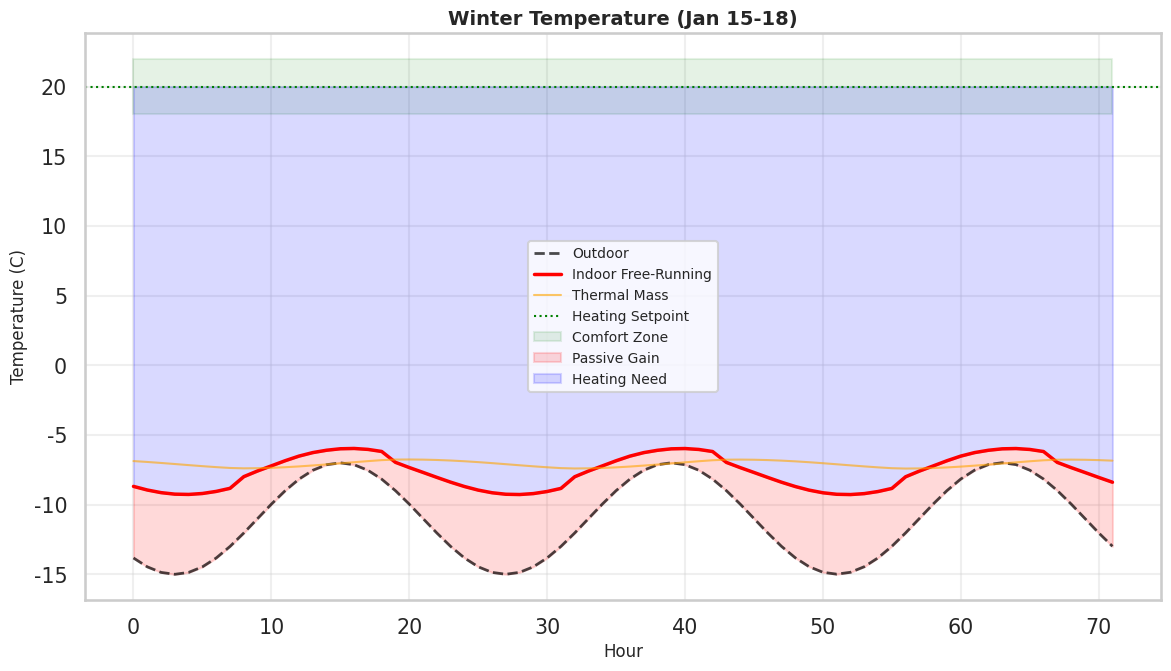
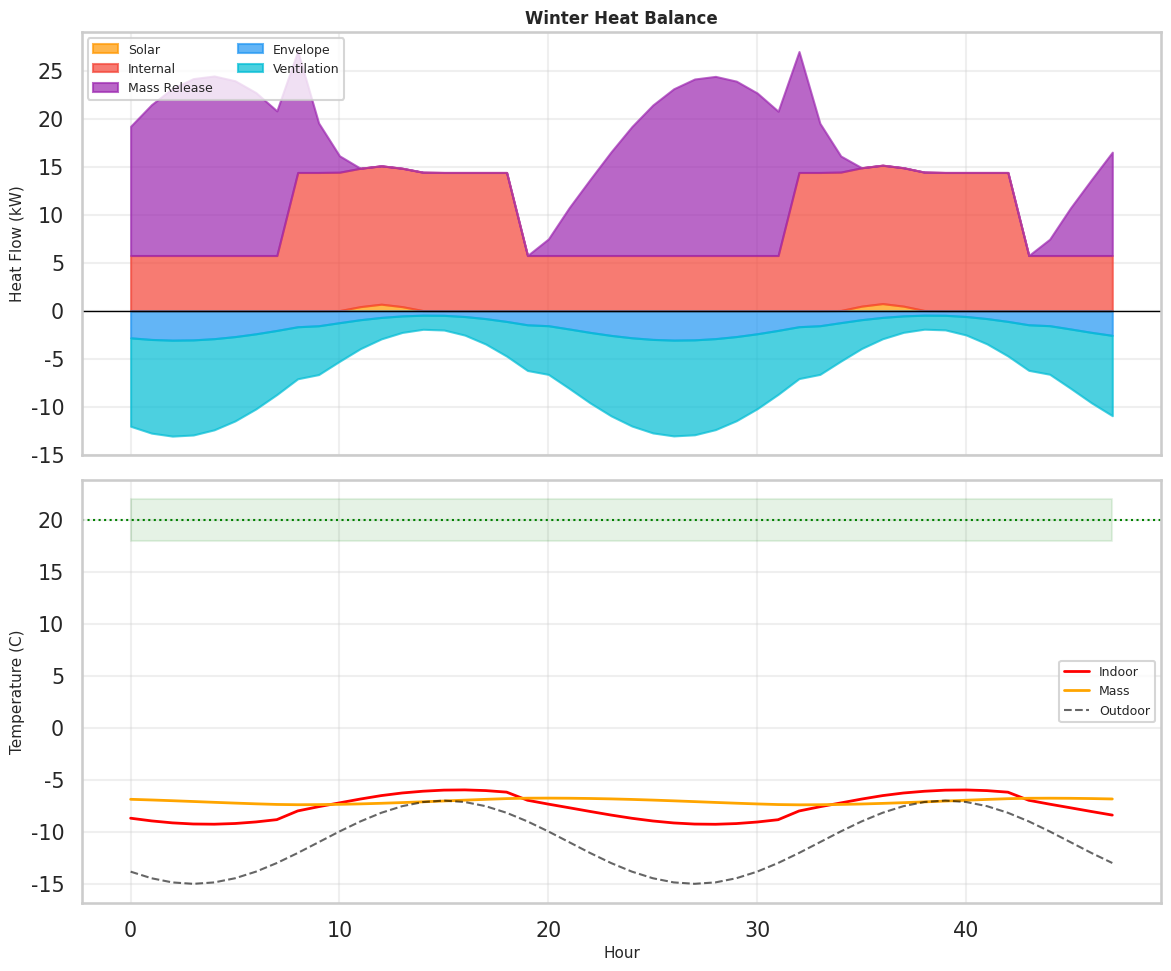
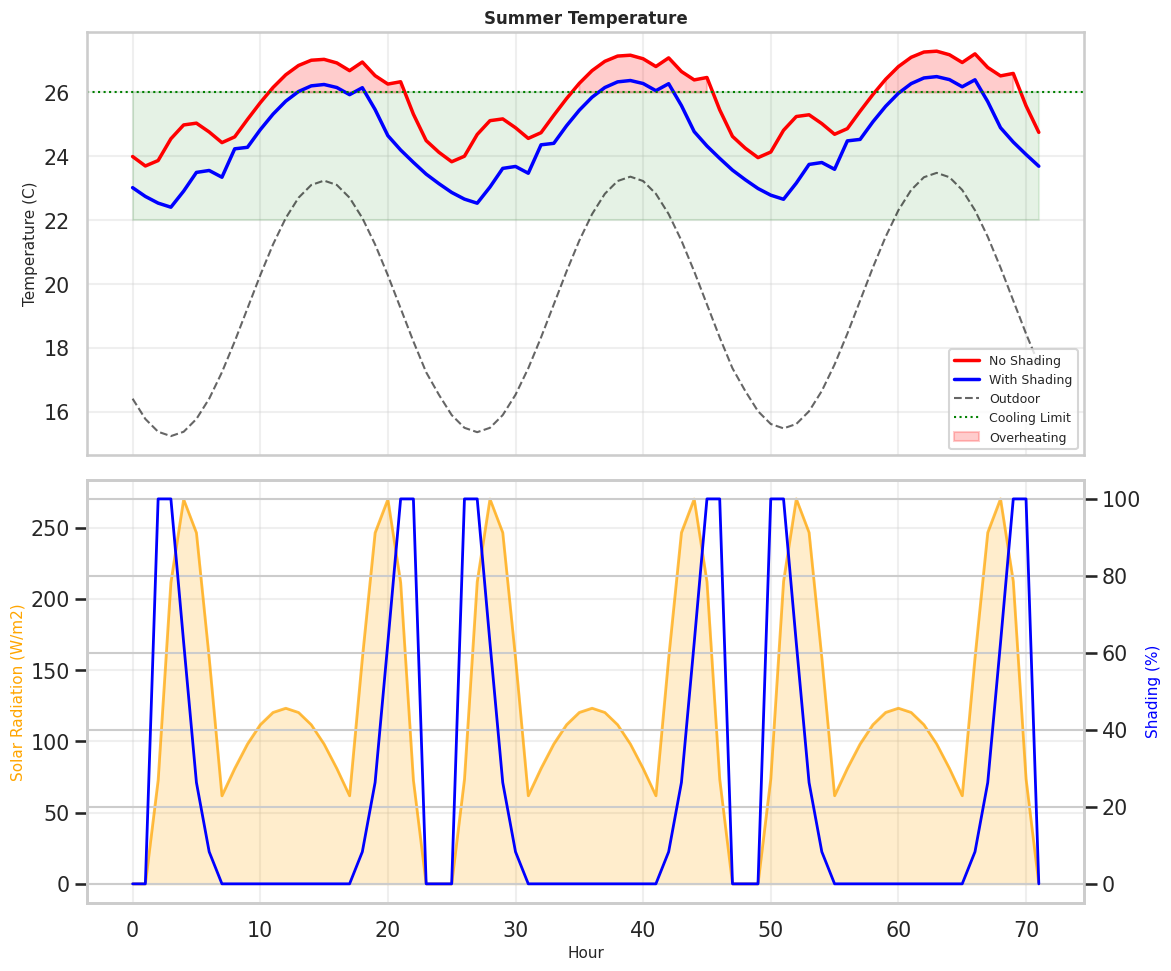
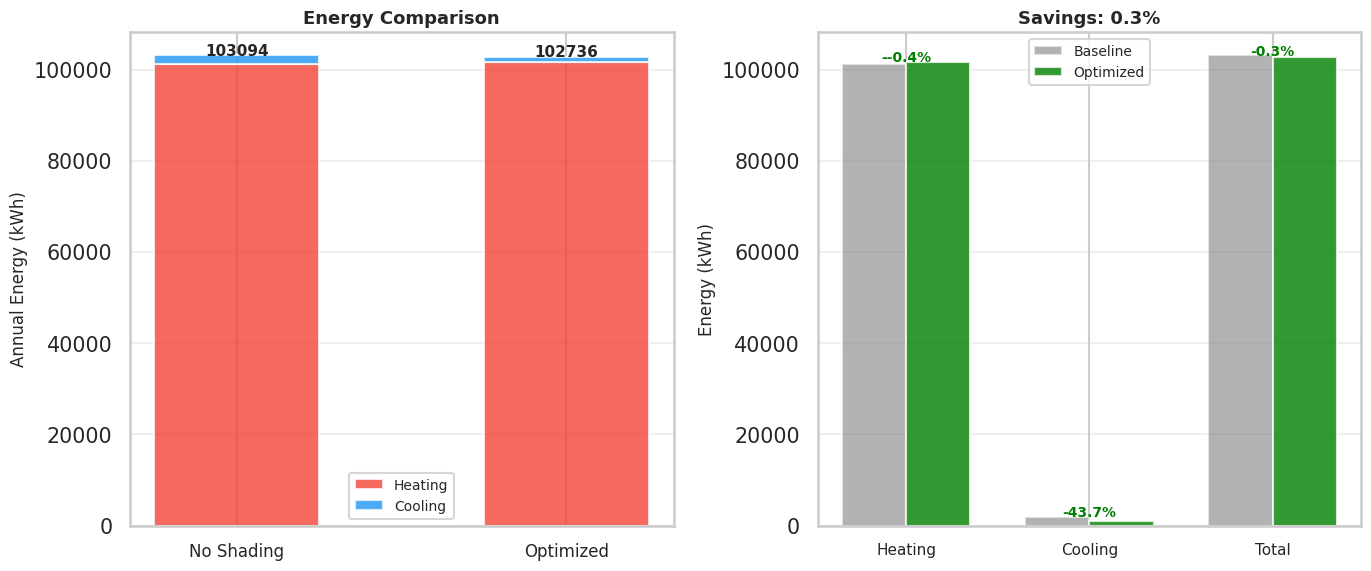

The matplotlib source for these figures, in order:
"""
Borealis高纬度被动式建筑热模型
"""

import numpy as np
import pandas as pd
import matplotlib.pyplot as plt
import seaborn as sns

plt.rcParams['font.sans-serif'] = ['Arial Unicode MS', 'SimHei', 'Microsoft YaHei', 'sans-serif']
plt.rcParams['axes.unicode_minus'] = False
sns.set_context("talk", font_scale=0.9)
sns.set_style("whitegrid")

# 常数
EARTH_TILT_DEG = 23.44
SOLAR_CONSTANT = 1361.0
AIR_DENSITY = 1.2
AIR_CP = 1005.0

# 气候参数
BOREALIS_LAT = 65.0
BASE_TEMP = 5.0
SEASONAL_AMP = 16.0
DAILY_SWING = 8.0

# 围护
U_WALL = 0.15
U_WINDOW = 0.80
SHGC = 0.55


class SolarEngine:
    def __init__(self, latitude_deg):
        self.lat = np.deg2rad(latitude_deg)
        
    def solar_declination(self, day_of_year):
        return np.deg2rad(EARTH_TILT_DEG) * np.sin(2 * np.pi * (284 + day_of_year) / 365.25)
    
    def solar_altitude_azimuth(self, day, hour):
        decl = self.solar_declination(day)
        hour_angle = np.deg2rad((hour - 12.0) * 15.0)
        
        sin_alt = (np.sin(self.lat) * np.sin(decl) + 
                   np.cos(self.lat) * np.cos(decl) * np.cos(hour_angle))
        sin_alt = np.clip(sin_alt, -1.0, 1.0)
        altitude = np.arcsin(sin_alt)
        
        cos_az_num = (np.sin(decl) - np.sin(self.lat) * sin_alt)
        cos_az_den = (np.cos(self.lat) * np.cos(altitude))
        
        if abs(cos_az_den) < 1e-8:
            azimuth = 0.0
        else:
            cos_az = cos_az_num / cos_az_den
            cos_az = np.clip(cos_az, -1.0, 1.0)
            azimuth = np.arccos(cos_az)
            if hour > 12:
                azimuth = -azimuth
                
        return altitude, azimuth
    
    def extraterrestrial_irradiance(self, day):
        B = 2 * np.pi * day / 365.0
        correction = 1.00011 + 0.034221 * np.cos(B) + 0.00128 * np.sin(B)
        return SOLAR_CONSTANT * correction
    
    def direct_normal_irradiance(self, altitude, day):
        if altitude <= 0:
            return 0.0
            
        zenith = np.pi / 2 - altitude
        zenith_deg = np.rad2deg(zenith)
        
        if zenith_deg >= 90:
            return 0.0
            
        air_mass = 1.0 / (np.cos(zenith) + 0.50572 * (96.07995 - zenith_deg)**(-1.6364))
        tau_b = 0.56 * (np.exp(-0.65 * air_mass) + np.exp(-0.095 * air_mass))
        
        I_ext = self.extraterrestrial_irradiance(day)
        DNI = I_ext * tau_b
        
        return max(0.0, DNI)
    
    def diffuse_horizontal_irradiance(self, DNI, altitude):
        if altitude <= 0:
            return 0.0
        
        # 散射辐射约为直射的10-15%（晴天）
        DHI = 0.12 * DNI * np.sin(altitude)
        return max(0.0, DHI)
    
    def calc_irradiance_on_surface(self, day, hour, surface_tilt=90, surface_azimuth=0):
        alt, az = self.solar_altitude_azimuth(day, hour)
        
        if alt <= 0:
            return 0.0, alt, az
        
        DNI = self.direct_normal_irradiance(alt, day)
        DHI = self.diffuse_horizontal_irradiance(DNI, alt)
        
        beta = np.deg2rad(surface_tilt)
        gamma = np.deg2rad(surface_azimuth)
        
        cos_theta = max(0.0, np.sin(alt) * np.cos(beta) + 
                       np.cos(alt) * np.sin(beta) * np.cos(az - gamma))
        
        I_direct = DNI * cos_theta
        I_diffuse = DHI * (1 + np.cos(beta)) / 2
        
        albedo = 0.7 if (day < 90 or day > 300) else 0.2
        I_reflected = (DNI * np.sin(alt) + DHI) * albedo * (1 - np.cos(beta)) / 2
        
        I_total = I_direct + I_diffuse + I_reflected

        return I_total, alt, az

# ==========================================
# 2. 遮阳几何计算（几何意义明确）
# ==========================================

class ShadingGeometry:
    def __init__(self, overhang_depth, window_height):
        self.depth = overhang_depth
        self.height = window_height
        
    def calc_shading_fraction(self, altitude, azimuth):
        if altitude <= 0 or self.depth <= 0:
            return 0.0
        
        ratio = self.depth / self.height
        shadow_ratio = ratio / max(np.tan(altitude), 1e-6)
        azimuth_factor = max(0.0, np.cos(azimuth))
        
        return float(np.clip(shadow_ratio * azimuth_factor, 0.0, 1.0))


class BuildingThermalModel:
    def __init__(self, name, overhang_depth=0.0):
        self.name = name
        self.vent_active = False
        
        # 几何
        self.width = 60.0
        self.depth_dim = 24.0
        self.height = 7.0
        self.floor_area = self.width * self.depth_dim * 2
        self.volume = self.width * self.depth_dim * self.height
        self.window_area = (self.width * self.height) * 0.45
        
        wall_area = 2 * (self.width + self.depth_dim) * self.height
        roof_area = self.width * self.depth_dim
        opaque_area = wall_area + roof_area - self.window_area
        
        # 热阻
        self.UA_window = self.window_area * U_WINDOW
        self.UA_opaque = opaque_area * U_WALL
        self.UA_envelope = self.UA_window + self.UA_opaque
        
        self.ACH_infiltration = 0.5
        self.UA_infiltration = (self.volume * self.ACH_infiltration / 3600) * AIR_DENSITY * AIR_CP
        
        # 热容
        self.C_air = self.volume * AIR_DENSITY * AIR_CP
        
        concrete_thickness_eff = 0.10
        concrete_density = 2400.0
        concrete_cp = 880.0
        thermal_mass_area = self.floor_area * 1.2
        self.C_mass = thermal_mass_area * concrete_thickness_eff * concrete_density * concrete_cp
        
        h_convection = 2.5
        self.UA_coupling = thermal_mass_area * h_convection
        
        self.shading = ShadingGeometry(overhang_depth, window_height=self.height * 0.8)
        self.solar = SolarEngine(BOREALIS_LAT)
        
        dt = 3600
        tau_air = self.C_air / (self.UA_envelope + self.UA_infiltration + self.UA_coupling)
        tau_mass = self.C_mass / self.UA_coupling
        
        print(f"\n=== {self.name} ===")
        print(f"Size: {self.width}m x {self.depth_dim}m x {self.height}m")
        print(f"UA_envelope: {self.UA_envelope:.0f} W/K")
        print(f"C_air: {self.C_air/1e6:.1f} MJ/K, C_mass: {self.C_mass/1e6:.0f} MJ/K")
        print(f"Overhang: {overhang_depth:.2f} m")
        
    def calculate_outdoor_temperature(self, day, hour):
        T_seasonal = BASE_TEMP - SEASONAL_AMP * np.cos(2 * np.pi * (day - 15) / 365.0)
        T_daily = (DAILY_SWING / 2) * np.sin(2 * np.pi * (hour - 9) / 24.0)
        return T_seasonal + T_daily
    
    def calculate_solar_heat_gain(self, day, hour):
        I_total, alt, az = self.solar.calc_irradiance_on_surface(day, hour, 
                                                                   surface_tilt=90, 
                                                                   surface_azimuth=0)
        shading_fraction = self.shading.calc_shading_fraction(alt, az)
        Q_solar_total = I_total * (1 - shading_fraction) * self.window_area * SHGC
        
        Q_solar_to_mass = Q_solar_total * 0.6
        Q_solar_to_air = Q_solar_total * 0.4
        
        return Q_solar_to_mass, Q_solar_to_air, I_total, shading_fraction
    
    def calculate_internal_gains(self, hour):
        if 8 <= hour <= 18:
            Q_internal_total = 5.0 * self.floor_area
        else:
            Q_internal_total = 2.0 * self.floor_area
        
        return Q_internal_total * 0.5, Q_internal_total * 0.5
    
    def calculate_ventilation_load(self, T_air, T_out, day, hour, dt=3600):
        is_summer = (160 < day < 230)
        is_daytime = (8 <= hour <= 20)
        
        if is_summer and is_daytime:
            if not self.vent_active and T_air > 24.0:
                self.vent_active = True
            elif self.vent_active and T_air < 20.0:
                self.vent_active = False
        else:
            self.vent_active = False
            
        if self.vent_active and T_air > T_out:
            dT = T_air - T_out
            smooth_factor = np.clip((T_air - 20.0) / 4.0, 0.1, 1.0)
            ACH_natural = 0.5 + min(3.0, 0.4 * dT) * smooth_factor
            UA_vent = (self.volume * ACH_natural / 3600) * AIR_DENSITY * AIR_CP
        else:
            UA_vent = self.UA_infiltration
            
        phi = UA_vent * dt / self.C_air
        if phi > 0.5:
            UA_vent = UA_vent / (1 + phi)
            
        return UA_vent * (T_out - T_air)
    
    def thermal_step(self, T_air, T_mass, T_out, day, hour, dt=3600):
        Q_sol_mass, Q_sol_air, I_total, shade_frac = self.calculate_solar_heat_gain(day, hour)
        Q_int_mass, Q_int_air = self.calculate_internal_gains(hour)
        
        Q_envelope = self.UA_envelope * (T_out - T_air)
        Q_vent = self.calculate_ventilation_load(T_air, T_out, day, hour)
        Q_coupling = self.UA_coupling * (T_mass - T_air)
        
        alpha = 0.5
        dQ_air_explicit = Q_sol_air + Q_int_air + Q_envelope + Q_vent + alpha * Q_coupling
        implicit_factor = 1.0 / (1.0 + (1.0 - alpha) * self.UA_coupling * dt / self.C_air)
        
        dT_air = (dQ_air_explicit / self.C_air) * dt * implicit_factor
        T_air_new = np.clip(T_air + dT_air, -50, 60)
        
        dQ_mass = Q_sol_mass + Q_int_mass - Q_coupling
        T_mass_new = np.clip(T_mass + (dQ_mass / self.C_mass) * dt, -50, 60)
        
        heat_flows = {
            'Solar': Q_sol_mass + Q_sol_air,
            'Internal': Q_int_mass + Q_int_air,
            'Envelope': Q_envelope,
            'Ventilation': Q_vent,
            'MassRelease': Q_coupling,
            'I_total': I_total,
            'ShadeFraction': shade_frac
        }
        
        return T_air_new, T_mass_new, heat_flows
    
    def run_annual_simulation(self, setpoint_heating=20.0, setpoint_cooling=26.0):
        results = {
            'time_hours': [], 'day': [], 'hour': [],
            'T_out': [], 'T_air_free': [], 'T_mass': [], 'T_air_controlled': [],
            'Q_heating': [], 'Q_cooling': [],
            'Q_solar': [], 'Q_internal': [], 'Q_envelope': [], 'Q_ventilation': [],
            'Q_mass_release': [], 'I_solar': [], 'shade_fraction': []
        }
        
        print(f">>> Warmup (30 days)...")
        T_out_init = BASE_TEMP - SEASONAL_AMP
        T_air_free = T_out_init + 2
        T_mass = T_out_init + 1
        T_air_ctrl = setpoint_heating
        T_mass_ctrl = setpoint_heating - 2
        
        for day in range(-30, 0):
            for hour in range(24):
                T_out = self.calculate_outdoor_temperature(day, hour)
                T_air_free, T_mass, _ = self.thermal_step(T_air_free, T_mass, T_out, day, hour)
                T_air_ctrl, T_mass_ctrl, _ = self.thermal_step(T_air_ctrl, T_mass_ctrl, T_out, day, hour)
                
                if T_air_ctrl < setpoint_heating:
                    T_air_ctrl = setpoint_heating
                elif T_air_ctrl > setpoint_cooling:
                    T_air_ctrl = setpoint_cooling
        
        print(f"Warmup done: T_air={T_air_free:.1f}C, T_mass={T_mass:.1f}C")
        print(f">>> Running 365 days...")
        
        for day in range(365):
            if day % 60 == 0:
                print(f"  Day {day}...")
            
            for hour in range(24):
                time_h = day * 24 + hour
                T_out = self.calculate_outdoor_temperature(day, hour)
                
                T_air_free, T_mass, flows = self.thermal_step(T_air_free, T_mass, T_out, day, hour)
                T_pred, T_mass_ctrl, _ = self.thermal_step(T_air_ctrl, T_mass_ctrl, T_out, day, hour)
                
                Q_heat, Q_cool = 0.0, 0.0
                if T_pred < setpoint_heating:
                    Q_heat = (setpoint_heating - T_pred) * self.C_air / 3600.0
                    T_air_ctrl = setpoint_heating
                elif T_pred > setpoint_cooling:
                    Q_cool = (T_pred - setpoint_cooling) * self.C_air / 3600.0
                    T_air_ctrl = setpoint_cooling
                else:
                    T_air_ctrl = T_pred
                
                results['time_hours'].append(time_h)
                results['day'].append(day)
                results['hour'].append(hour)
                results['T_out'].append(T_out)
                results['T_air_free'].append(T_air_free)
                results['T_mass'].append(T_mass)
                results['T_air_controlled'].append(T_air_ctrl)
                results['Q_heating'].append(Q_heat)
                results['Q_cooling'].append(Q_cool)
                results['Q_solar'].append(flows['Solar'])
                results['Q_internal'].append(flows['Internal'])
                results['Q_envelope'].append(flows['Envelope'])
                results['Q_ventilation'].append(flows['Ventilation'])
                results['Q_mass_release'].append(flows['MassRelease'])
                results['I_solar'].append(flows['I_total'])
                results['shade_fraction'].append(flows['ShadeFraction'])
        
        print(">>> Done!")
        return pd.DataFrame(results)


# ========== 可视化 ==========

def plot_winter_temperature_contrast(df, start_day=15, days=3):
    start_h = start_day * 24
    end_h = start_h + days * 24
    df_slice = df.iloc[start_h:end_h]
    hours = np.arange(len(df_slice))
    
    fig, ax = plt.subplots(figsize=(12, 7))
    
    ax.plot(hours, df_slice['T_out'], 'k--', linewidth=2, alpha=0.7, label='Outdoor')
    ax.plot(hours, df_slice['T_air_free'], 'r-', linewidth=2.5, label='Indoor Free-Running')
    ax.plot(hours, df_slice['T_mass'], 'orange', linewidth=1.5, alpha=0.6, label='Thermal Mass')
    
    ax.axhline(20, color='green', linestyle=':', linewidth=1.5, label='Heating Setpoint')
    ax.fill_between(hours, 18, 22, color='green', alpha=0.1, label='Comfort Zone')
    
    ax.fill_between(hours, df_slice['T_out'], df_slice['T_air_free'], 
                     where=(df_slice['T_air_free'] > df_slice['T_out']),
                     color='red', alpha=0.15, label='Passive Gain')
    
    ax.fill_between(hours, df_slice['T_air_free'], 20, 
                     where=(df_slice['T_air_free'] < 20),
                     color='blue', alpha=0.15, label='Heating Need')
    
    ax.set_xlabel('Hour', fontsize=12)
    ax.set_ylabel('Temperature (C)', fontsize=12)
    ax.set_title(f'Winter Temperature (Jan {start_day}-{start_day+days})', fontsize=14, fontweight='bold')
    ax.legend(loc='best', fontsize=10)
    ax.grid(True, alpha=0.3)
    
    plt.tight_layout()
    plt.savefig('Fig1_Win_Ctrst.png', dpi=300, bbox_inches='tight')
    print("Saved: Fig1_Win_Ctrst.png")

def plot_winter_heat_balance(df, start_day=15, days=2):
    start_h = start_day * 24
    end_h = start_h + days * 24
    df_slice = df.iloc[start_h:end_h]
    hours = np.arange(len(df_slice))
    
    fig, (ax1, ax2) = plt.subplots(2, 1, figsize=(12, 10), sharex=True)
    
    solar = df_slice['Q_solar'].values / 1000
    internal = df_slice['Q_internal'].values / 1000
    mass_rel = df_slice['Q_mass_release'].values / 1000
    envelope = df_slice['Q_envelope'].values / 1000
    vent = df_slice['Q_ventilation'].values / 1000
    
    gains = np.zeros(len(hours))
    ax1.fill_between(hours, gains, gains + solar, color='#ff9800', alpha=0.7, label='Solar')
    gains += solar
    ax1.fill_between(hours, gains, gains + internal, color='#f44336', alpha=0.7, label='Internal')
    gains += internal
    ax1.fill_between(hours, gains, gains + np.maximum(mass_rel, 0), color='#9c27b0', alpha=0.7, label='Mass Release')
    
    losses = np.zeros(len(hours))
    ax1.fill_between(hours, losses, losses + envelope, color='#2196f3', alpha=0.7, label='Envelope')
    losses += envelope
    ax1.fill_between(hours, losses, losses + vent, color='#00bcd4', alpha=0.7, label='Ventilation')
    
    ax1.axhline(0, color='black', linewidth=1)
    ax1.set_ylabel('Heat Flow (kW)', fontsize=11)
    ax1.set_title('Winter Heat Balance', fontsize=12, fontweight='bold')
    ax1.legend(loc='upper left', fontsize=9, ncol=2)
    ax1.grid(True, alpha=0.3)
    
    ax2.plot(hours, df_slice['T_air_free'], 'r-', linewidth=2, label='Indoor')
    ax2.plot(hours, df_slice['T_mass'], 'orange', linewidth=2, label='Mass')
    ax2.plot(hours, df_slice['T_out'], 'k--', linewidth=1.5, alpha=0.6, label='Outdoor')
    ax2.axhline(20, color='green', linestyle=':', linewidth=1.5)
    ax2.fill_between(hours, 18, 22, color='green', alpha=0.1)
    
    ax2.set_xlabel('Hour', fontsize=11)
    ax2.set_ylabel('Temperature (C)', fontsize=11)
    ax2.legend(loc='best', fontsize=9)
    ax2.grid(True, alpha=0.3)
    
    plt.tight_layout()
    plt.savefig('Fig2_Win_Balance.png', dpi=300, bbox_inches='tight')
    print("Saved: Fig2_Win_Balance.png")

def plot_summer_shading_effectiveness(df_shaded, df_no_shade, start_day=170, days=3):
    start_h = start_day * 24
    end_h = start_h + days * 24
    df_s = df_shaded.iloc[start_h:end_h]
    df_n = df_no_shade.iloc[start_h:end_h]
    hours = np.arange(len(df_s))
    
    fig, (ax1, ax2) = plt.subplots(2, 1, figsize=(12, 10), sharex=True)
    
    ax1.plot(hours, df_n['T_air_free'], 'r-', linewidth=2.5, label='No Shading')
    ax1.plot(hours, df_s['T_air_free'], 'b-', linewidth=2.5, label='With Shading')
    ax1.plot(hours, df_s['T_out'], 'k--', linewidth=1.5, alpha=0.6, label='Outdoor')
    ax1.axhline(26, color='green', linestyle=':', linewidth=1.5, label='Cooling Limit')
    ax1.fill_between(hours, 22, 26, color='green', alpha=0.1)
    ax1.fill_between(hours, 26, df_n['T_air_free'], where=(df_n['T_air_free'] > 26),
                      color='red', alpha=0.2, label='Overheating')
    
    ax1.set_ylabel('Temperature (C)', fontsize=11)
    ax1.set_title('Summer Temperature', fontsize=12, fontweight='bold')
    ax1.legend(loc='best', fontsize=9)
    ax1.grid(True, alpha=0.3)
    
    ax2_twin = ax2.twinx()
    ax2.plot(hours, df_s['I_solar'], 'orange', linewidth=2, alpha=0.7, label='Solar')
    ax2.fill_between(hours, 0, df_s['I_solar'], color='orange', alpha=0.2)
    ax2_twin.plot(hours, df_s['shade_fraction'] * 100, 'b-', linewidth=2, label='Shading %')
    
    ax2.set_xlabel('Hour', fontsize=11)
    ax2.set_ylabel('Solar Radiation (W/m2)', fontsize=11, color='orange')
    ax2_twin.set_ylabel('Shading (%)', fontsize=11, color='blue')
    ax2.grid(True, alpha=0.3)
    
    plt.tight_layout()
    plt.savefig('Fig3_Sum_Shade.png', dpi=300, bbox_inches='tight')
    print("Saved: Fig3_Sum_Shade.png")

def plot_annual_energy_summary(df_optimized, df_baseline):
    heat_opt = df_optimized['Q_heating'].sum() / 1000
    cool_opt = df_optimized['Q_cooling'].sum() / 1000
    total_opt = heat_opt + cool_opt
    
    heat_base = df_baseline['Q_heating'].sum() / 1000
    cool_base = df_baseline['Q_cooling'].sum() / 1000
    total_base = heat_base + cool_base
    
    savings = (total_base - total_opt) / total_base * 100 if total_base > 0 else 0
    
    fig, (ax1, ax2) = plt.subplots(1, 2, figsize=(14, 6))
    
    width = 0.6
    x = [0, 1.2]
    
    ax1.bar(x, [heat_base, heat_opt], width, color='#f44336', alpha=0.8, label='Heating')
    ax1.bar(x, [cool_base, cool_opt], width, bottom=[heat_base, heat_opt], 
            color='#2196f3', alpha=0.8, label='Cooling')
    
    ax1.text(x[0], total_base + 50, f'{total_base:.0f}', ha='center', fontsize=11, fontweight='bold')
    ax1.text(x[1], total_opt + 50, f'{total_opt:.0f}', ha='center', fontsize=11, fontweight='bold')
    
    ax1.set_xticks(x)
    ax1.set_xticklabels(['No Shading', 'Optimized'], fontsize=12)
    ax1.set_ylabel('Annual Energy (kWh)', fontsize=12)
    ax1.set_title('Energy Comparison', fontsize=13, fontweight='bold')
    ax1.legend(fontsize=10)
    ax1.grid(True, alpha=0.3, axis='y')
    
    categories = ['Heating', 'Cooling', 'Total']
    baseline_vals = [heat_base, cool_base, total_base]
    optimized_vals = [heat_opt, cool_opt, total_opt]
    
    x2 = np.arange(len(categories))
    width2 = 0.35
    
    ax2.bar(x2 - width2/2, baseline_vals, width2, color='gray', alpha=0.6, label='Baseline')
    ax2.bar(x2 + width2/2, optimized_vals, width2, color='green', alpha=0.8, label='Optimized')
    
    for i in range(len(categories)):
        if baseline_vals[i] > 0:
            pct = (baseline_vals[i] - optimized_vals[i]) / baseline_vals[i] * 100
            ax2.text(i, max(baseline_vals[i], optimized_vals[i]) + 50, 
                     f'-{pct:.1f}%', ha='center', fontsize=10, color='green', fontweight='bold')
    
    ax2.set_xticks(x2)
    ax2.set_xticklabels(categories, fontsize=11)
    ax2.set_ylabel('Energy (kWh)', fontsize=12)
    ax2.set_title(f'Savings: {savings:.1f}%', fontsize=13, fontweight='bold')
    ax2.legend(fontsize=10)
    ax2.grid(True, alpha=0.3, axis='y')
    
    plt.tight_layout()
    plt.savefig('Fig4_Ann_Energy_Sum.png', dpi=300, bbox_inches='tight')
    print("Saved: Fig4_Ann_Energy_Sum.png")
    
    print(f"\n=== Results ===")
    print(f"Baseline: Heat {heat_base:.0f}, Cool {cool_base:.0f}, Total {total_base:.0f} kWh")
    print(f"Optimized: Heat {heat_opt:.0f}, Cool {cool_opt:.0f}, Total {total_opt:.0f} kWh")
    print(f"Savings: {savings:.1f}%")


# ========== Main ==========

if __name__ == "__main__":
    print("=" * 60)
    print("Borealis Passive Building Analysis")
    print("=" * 60)
    
    print("\n[1] Optimized (with shading)")
    building_optimized = BuildingThermalModel("Optimized", overhang_depth=1.0)
    df_optimized = building_optimized.run_annual_simulation()
    
    print("\n[2] Baseline (no shading)")
    building_baseline = BuildingThermalModel("Baseline", overhang_depth=0.0)
    df_baseline = building_baseline.run_annual_simulation()
    
    print("\n" + "=" * 60)
    print("Generating figures...")
    print("=" * 60)
    
    plot_winter_temperature_contrast(df_optimized, start_day=15, days=3)
    plot_winter_heat_balance(df_optimized, start_day=15, days=2)
    plot_summer_shading_effectiveness(df_optimized, df_baseline, start_day=170, days=3)
    plot_annual_energy_summary(df_optimized, df_baseline)
    
    print("\n" + "=" * 60)
    print("Done!")
    print("=" * 60)